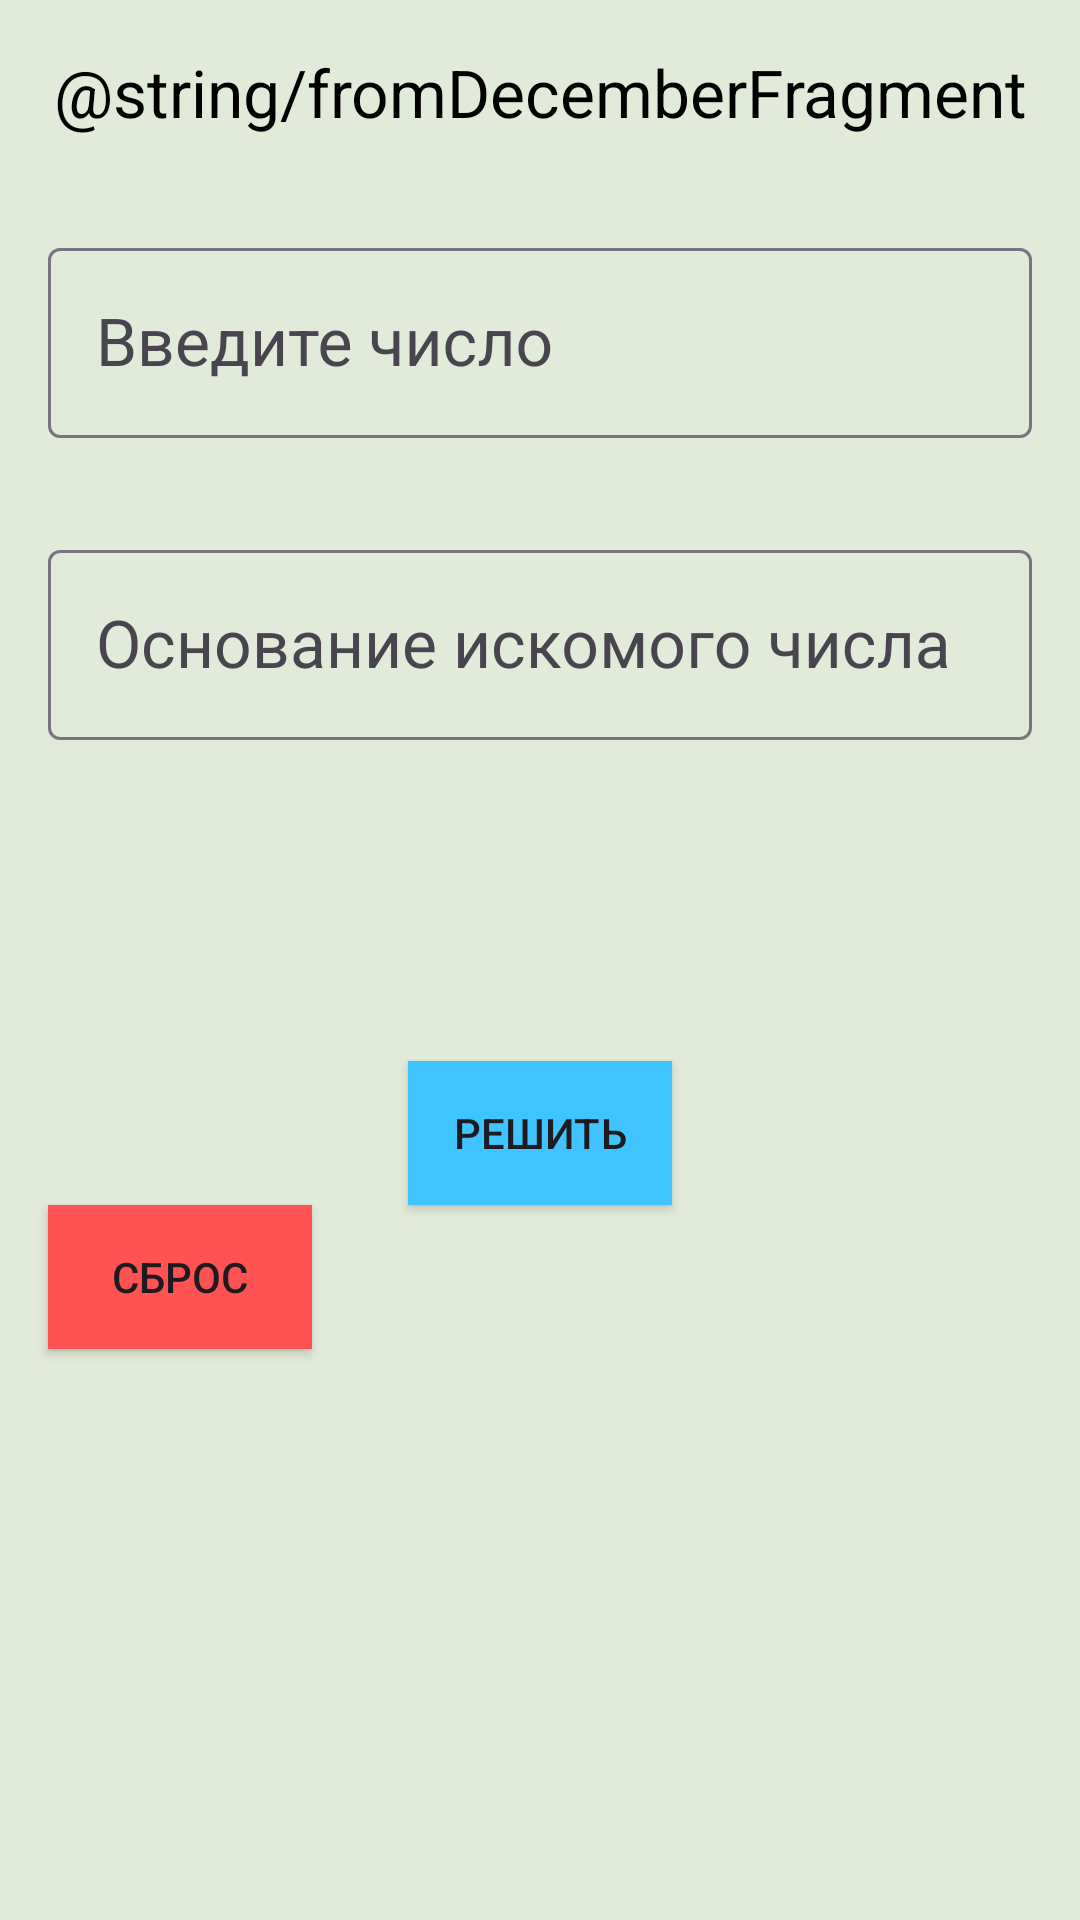

Write the Android layout XML for this screen, with the resource values it uses.
<!-- AndroidManifest.xml: application theme Theme.ConverterNumber -->
<!-- res/layout/fragment_from_decimal.xml -->
<?xml version="1.0" encoding="utf-8"?>
<androidx.appcompat.widget.LinearLayoutCompat xmlns:android="http://schemas.android.com/apk/res/android"
    xmlns:tools="http://schemas.android.com/tools"
    android:layout_width="match_parent"
    android:layout_height="match_parent"
    android:background="#E2EAD9"
    android:orientation="vertical"
    tools:context=".presentation.HomeFragment">

    <androidx.appcompat.widget.AppCompatTextView
        android:id="@+id/tvName"
        android:layout_width="match_parent"
        android:layout_height="wrap_content"
        android:layout_margin="16dp"
        android:gravity="center"
        android:text="@string/fromDecemberFragment"
        android:textAppearance="@style/TextAppearance.Material3.ActionBar.Title"
        android:textColor="@color/black" />

    <com.google.android.material.textfield.TextInputLayout
        android:layout_width="match_parent"
        android:layout_height="wrap_content"
        android:layout_margin="16dp"
        android:hint="@string/InputNumber">

        <com.google.android.material.textfield.TextInputEditText
            android:id="@+id/sourceNumber"
            android:layout_width="match_parent"
            android:layout_height="wrap_content"
            android:inputType="numberDecimal"
            android:textAppearance="@style/TextAppearance.Material3.ActionBar.Title" />
    </com.google.android.material.textfield.TextInputLayout>

    <com.google.android.material.textfield.TextInputLayout
        android:layout_width="match_parent"
        android:layout_height="wrap_content"
        android:layout_margin="16dp"
        android:hint="@string/sourceBase">

        <com.google.android.material.textfield.TextInputEditText
            android:id="@+id/sourceBase"
            android:layout_width="match_parent"
            android:layout_height="wrap_content"
            android:inputType="numberDecimal"
            android:textAppearance="@style/TextAppearance.Material3.ActionBar.Title" />
    </com.google.android.material.textfield.TextInputLayout>

    <androidx.appcompat.widget.AppCompatTextView
        android:id="@+id/tvResultFrom"
        android:layout_width="wrap_content"
        android:layout_height="wrap_content"
        android:layout_margin="16dp"
        android:layout_gravity="center"
        android:text=""
        android:textAppearance="@style/TextAppearance.Material3.HeadlineLarge"
        tools:text="65"
       />


    <androidx.appcompat.widget.AppCompatButton
        android:id="@+id/btResultFromDecember"
        android:layout_width="wrap_content"
        android:layout_height="wrap_content"
        android:layout_gravity="center"
        android:layout_marginStart="16dp"
        android:layout_marginTop="16dp"
        android:layout_marginEnd="16dp"
        android:background="#40C4FF"
        android:text="@string/result"/>

    <androidx.appcompat.widget.AppCompatButton
        android:id="@+id/btClear"
        android:layout_width="wrap_content"
        android:layout_height="wrap_content"
        android:layout_gravity="bottom|start"
        android:layout_marginStart="16dp"
        android:background="#FF5252"
        android:text="@string/clear">

    </androidx.appcompat.widget.AppCompatButton>

</androidx.appcompat.widget.LinearLayoutCompat>
<!-- resources referenced by this layout -->
<resources>
  <color name="black">#FF000000</color>
  <string name="InputNumber">Введите число</string>
  <string name="clear">Сброс</string>
  <string name="result">Решить</string>
  <string name="sourceBase">Основание искомого числа</string>
  <style name="Theme.ConverterNumber" parent="Base.Theme.ConverterNumber" />
  <style name="Base.Theme.ConverterNumber" parent="Theme.Material3.DayNight.NoActionBar">
          
          
          <item name="android:statusBarColor">
              @android:color/transparent
          </item>
      </style>
</resources>
